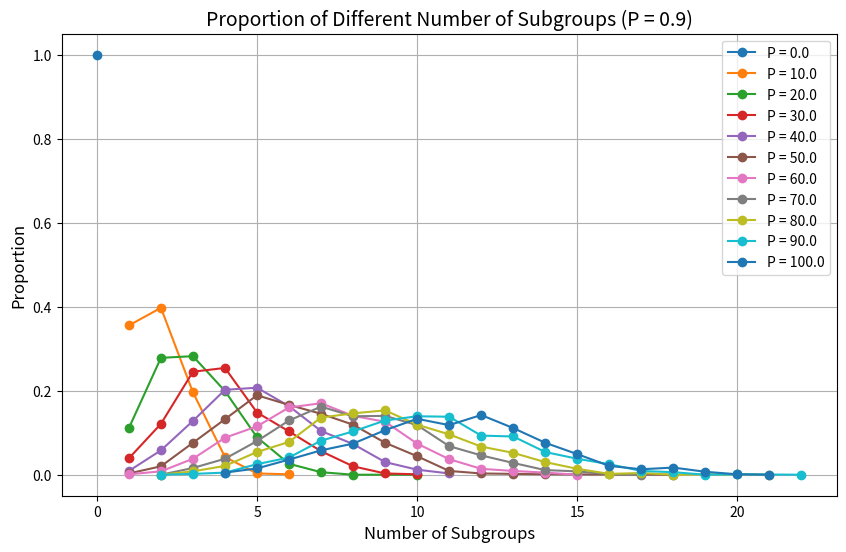

This chart was generated by the following Python code: (Note: this script raises an exception after producing the figure.)
import random
import networkx as nx
import matplotlib.pyplot as plt
from collections import Counter
import numpy as np
from mpl_toolkits.mplot3d import Axes3D
import time

# 定义函数：随机生成节点与节点的连接关系
def generate_bat_choices(num_bats, probability):
    bats = list(range(1, num_bats + 1))
    choices = {}
    for bat in bats:
        if random.random() < probability:
            possible_choices = [i for i in bats if i != bat]
            chosen_one = random.choice(possible_choices)
            choices[bat] = chosen_one
        else:
            choices[bat] = None
    return choices

# 定义函数：绘制图并返回每个子图的节点数量
def draw_and_count_subgraphs(num_bats, probability):

    # 生成节点的连接关系
    choices = generate_bat_choices(num_bats, probability)
    #print(choices)

    # 创建无向图
    G = nx.Graph()

    # 添加节点
    G.add_nodes_from(range(1, num_bats + 1))

    # 添加边
    for node, connection in choices.items():
        if connection is not None:
            G.add_edge(node, connection)

    # 绘制图
    # plt.figure(figsize=(8, 6))
    # nx.draw(G, with_labels=True, node_color="lightblue", font_weight="bold")
    # plt.title("Randomly Generated Graph")
    # plt.show()

    # 获取所有子图的节点数
    connected_components = list(nx.connected_components(G))
    subgraph_sizes = [len(comp) for comp in connected_components]
    # 返回子图数量和子图节点数
    return len(connected_components), subgraph_sizes

def relation_numOfSubgroup_probabilities():
    # 参数设置
    num_bats = 42  # 节点数量
    probabilities = np.arange(0, 1.1, 0.1)  # 概率从0到1，每次增加0.1
    simulations = 10000  # 仿真次数

    # 用于存储不同概率下，各群体数量的比例
    groupnum_distribution = {prob: [] for prob in probabilities}


    # 对于每个概率值执行10000次模拟
    for prob in probabilities:
        groupnum_simulations = []  # 用于存储该概率下的所有群体数量
        for _ in range(simulations):
            groupnum, _ = draw_and_count_subgraphs(num_bats, prob)
            groupnum_simulations.append(groupnum)

        # 统计每个群体数量出现的频率
        unique, counts = np.unique(groupnum_simulations, return_counts=True)
        distribution = dict(zip(unique, counts / simulations))  # 计算比例
        groupnum_distribution[prob] = distribution

    # 绘制每个概率下群体数量的比例图
    plt.figure(figsize=(10, 6))

    for prob in probabilities:
        # 提取该概率下每个群体数量及其比例
        distribution = groupnum_distribution[prob]
        groupnums = sorted(distribution.keys())
        proportions = [distribution.get(g, 0) for g in groupnums]

        plt.plot(groupnums, proportions, marker='o', label=f'P = {prob:.3f}')

    plt.xlabel('Number of Subgroups', fontsize=12)
    plt.ylabel('Proportion', fontsize=12)
    plt.title(f'Proportion of Different Number of Subgroups (numOfBats = {num_bats})', fontsize=14)
    plt.legend()
    plt.grid(True)

    # 生成随机文件名
    timestamp = time.strftime("%Y%m%d_%H%M%S")  # 格式化当前时间：20240617_153045
    random_filename = f"../picture/the relation of numSubGroup-probabilities_{timestamp}.png"

    # 保存图片
    plt.savefig(random_filename, dpi=300, bbox_inches='tight')

    plt.show()

def relation_numOfSubgroup_numOfBats():

    num_bats = np.arange(0, 110, 10)  # 节点数量
    probabilities = 0.9  # 概率从0到1，每次增加0.1
    simulations = 1000  # 仿真次数

    # 用于存储不同概率下，各群体数量的比例
    groupnum_distribution = {num: [] for num in num_bats}


    # 对于每个概率值执行10000次模拟
    for num in num_bats:
        groupnum_simulations = []  # 用于存储该概率下的所有群体数量
        for _ in range(simulations):
            groupnum, _ = draw_and_count_subgraphs(num, probabilities)
            groupnum_simulations.append(groupnum)

        # 统计每个群体数量出现的频率
        unique, counts = np.unique(groupnum_simulations, return_counts=True)
        distribution = dict(zip(unique, counts / simulations))  # 计算比例
        groupnum_distribution[num] = distribution

    # 绘制每个概率下群体数量的比例图
    plt.figure(figsize=(10, 6))

    for num in num_bats:
        # 提取该概率下每个群体数量及其比例
        distribution = groupnum_distribution[num]
        groupnums = sorted(distribution.keys())
        proportions = [distribution.get(g, 0) for g in groupnums]

        plt.plot(groupnums, proportions, marker='o', label=f'P = {num:.1f}')

    plt.xlabel('Number of Subgroups', fontsize=12)
    plt.ylabel('Proportion', fontsize=12)
    plt.title(f'Proportion of Different Number of Subgroups (P = {probabilities})', fontsize=14)
    plt.legend()
    plt.grid(True)

    # 生成随机文件名
    timestamp = time.strftime("%Y%m%d_%H%M%S")  # 格式化当前时间：20240617_153045
    random_filename = f"../picture/the relation of numSubGroup-numOfBats_{timestamp}.png"

    # 保存图片
    plt.savefig(random_filename, dpi=300, bbox_inches='tight')

    plt.show()

def relation_numOfSubgroup_numOfBats_probabilities():
    # 参数设置
    probabilities = np.arange(0, 1.01, 0.01)  # 概率从0到1，每次增加0.1
    num_bats_values = np.arange(2, 101, 1)  # 节点数量从2到100，每次增加1
    simulations = 1000  # 仿真次数

    # 存储子群体数量为2的比例
    subgroup_2_proportions = np.zeros((len(probabilities), len(num_bats_values)))

    # 遍历所有概率和节点数量组合，计算子群体数量为2的比例
    for i, prob in enumerate(probabilities):
        for j, num_bats in enumerate(num_bats_values):
            groupnum_simulations = []  # 存储当前组合下的所有群体数量
            for _ in range(simulations):
                groupnum, _ = draw_and_count_subgraphs(num_bats, prob)
                groupnum_simulations.append(groupnum)

            # 统计子群体数量为2的比例
            unique, counts = np.unique(groupnum_simulations, return_counts=True)
            distribution = dict(zip(unique, counts / simulations))  # 计算比例
            subgroup_2_proportions[i, j] = distribution.get(2, 0)  # 获取子群体数量为2的比例

    # 创建3D图
    fig = plt.figure(figsize=(12, 8))
    ax = fig.add_subplot(111, projection='3d')

    # 将数据转换为网格
    X, Y = np.meshgrid(probabilities, num_bats_values)
    Z = subgroup_2_proportions.T  # 转置以匹配网格维度

    # 绘制3D曲面图
    surf = ax.plot_surface(X, Y, Z, cmap='viridis', edgecolor='k')

    # 设置轴标签和标题
    ax.set_xlabel('Probability (P)', fontsize=12)
    ax.set_ylabel('Number of Nodes (num_bats)', fontsize=12)
    ax.set_zlabel('Proportion of Subgroup = 2', fontsize=12)
    ax.set_title('Proportion of Subgroup Size = 2 vs P and num_bats', fontsize=14)

    # 添加颜色条
    fig.colorbar(surf, ax=ax, shrink=0.5, aspect=10)

    # 显示图形
    plt.show()



relation_numOfSubgroup_numOfBats()
relation_numOfSubgroup_probabilities()
# relation_numOfSubgroup_numOfBats_probabilities()
